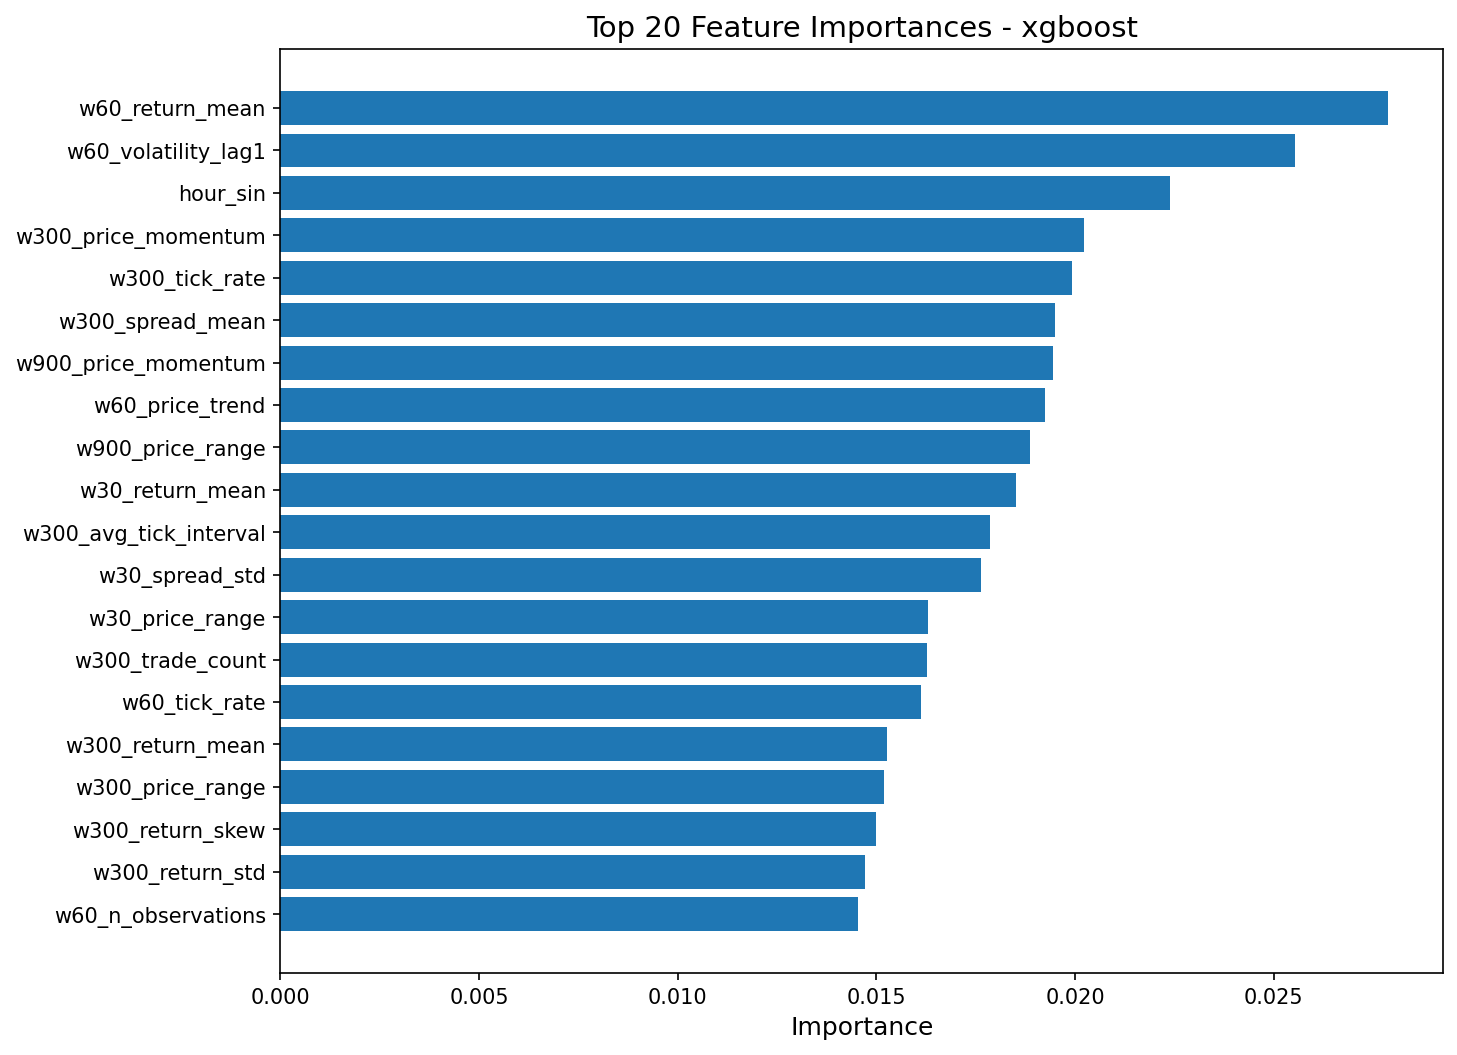

Data behind this chart, as committed beside it:
feature, importance
w60_return_mean, 0.02787
w60_volatility_lag1, 0.02555
hour_sin, 0.02238
w300_price_momentum, 0.02024
w300_tick_rate, 0.01992
w300_spread_mean, 0.01951
w900_price_momentum, 0.01946
w60_price_trend, 0.01924
w900_price_range, 0.01885
w30_return_mean, 0.01852
w300_avg_tick_interval, 0.01786
w30_spread_std, 0.01763
w30_price_range, 0.0163
w300_trade_count, 0.01628
w60_tick_rate, 0.01613
w300_return_mean, 0.01527
w300_price_range, 0.0152
w300_return_skew, 0.015
w300_return_std, 0.0147
w60_n_observations, 0.01454
w60_return_std, 0.0145
w30_price_momentum, 0.01425
w300_return_kurt, 0.01424
w30_trade_count, 0.01393
w300_n_observations, 0.01381
w900_return_kurt, 0.01364
w900_spread_mean, 0.01323
w900_ob_microprice_mean, 0.01321
w300_ob_ask_depth_L1_mean, 0.01309
w900_price_std, 0.01307
w60_ob_microprice_mean, 0.01292
w30_tick_interval_std, 0.01289
w900_trade_count, 0.01289
w900_volatility_lag1, 0.01281
w300_price_std, 0.01235
w300_tick_interval_std, 0.01234
w900_trade_imbalance, 0.0119
w60_price_range, 0.01179
w300_ob_microprice_std, 0.01104
w900_spread_std, 0.01098
hour_cos, 0.01055
w300_ob_depth_imbalance_L1, 0.01055
w900_price_mean, 0.01029
w300_avg_trade_size, 0.01028
w300_price_trend, 0.01013
w60_price_max, 0.009999
w60_ob_ask_depth_L1_mean, 0.009953
w900_ob_ask_depth_L1_mean, 0.009864
w60_spread_std, 0.009782
w900_ob_depth_imbalance_L1, 0.009514
w60_price_std, 0.009513
w30_price_trend, 0.009456
w60_price_min, 0.009204
w900_avg_tick_interval, 0.009166
w30_return_skew, 0.009141
w30_price_mean, 0.009116
w60_price_mean, 0.008809
w60_avg_tick_interval, 0.008791
w30_trade_volume, 0.008557
w300_spread_std, 0.008385
... 51 more rows
